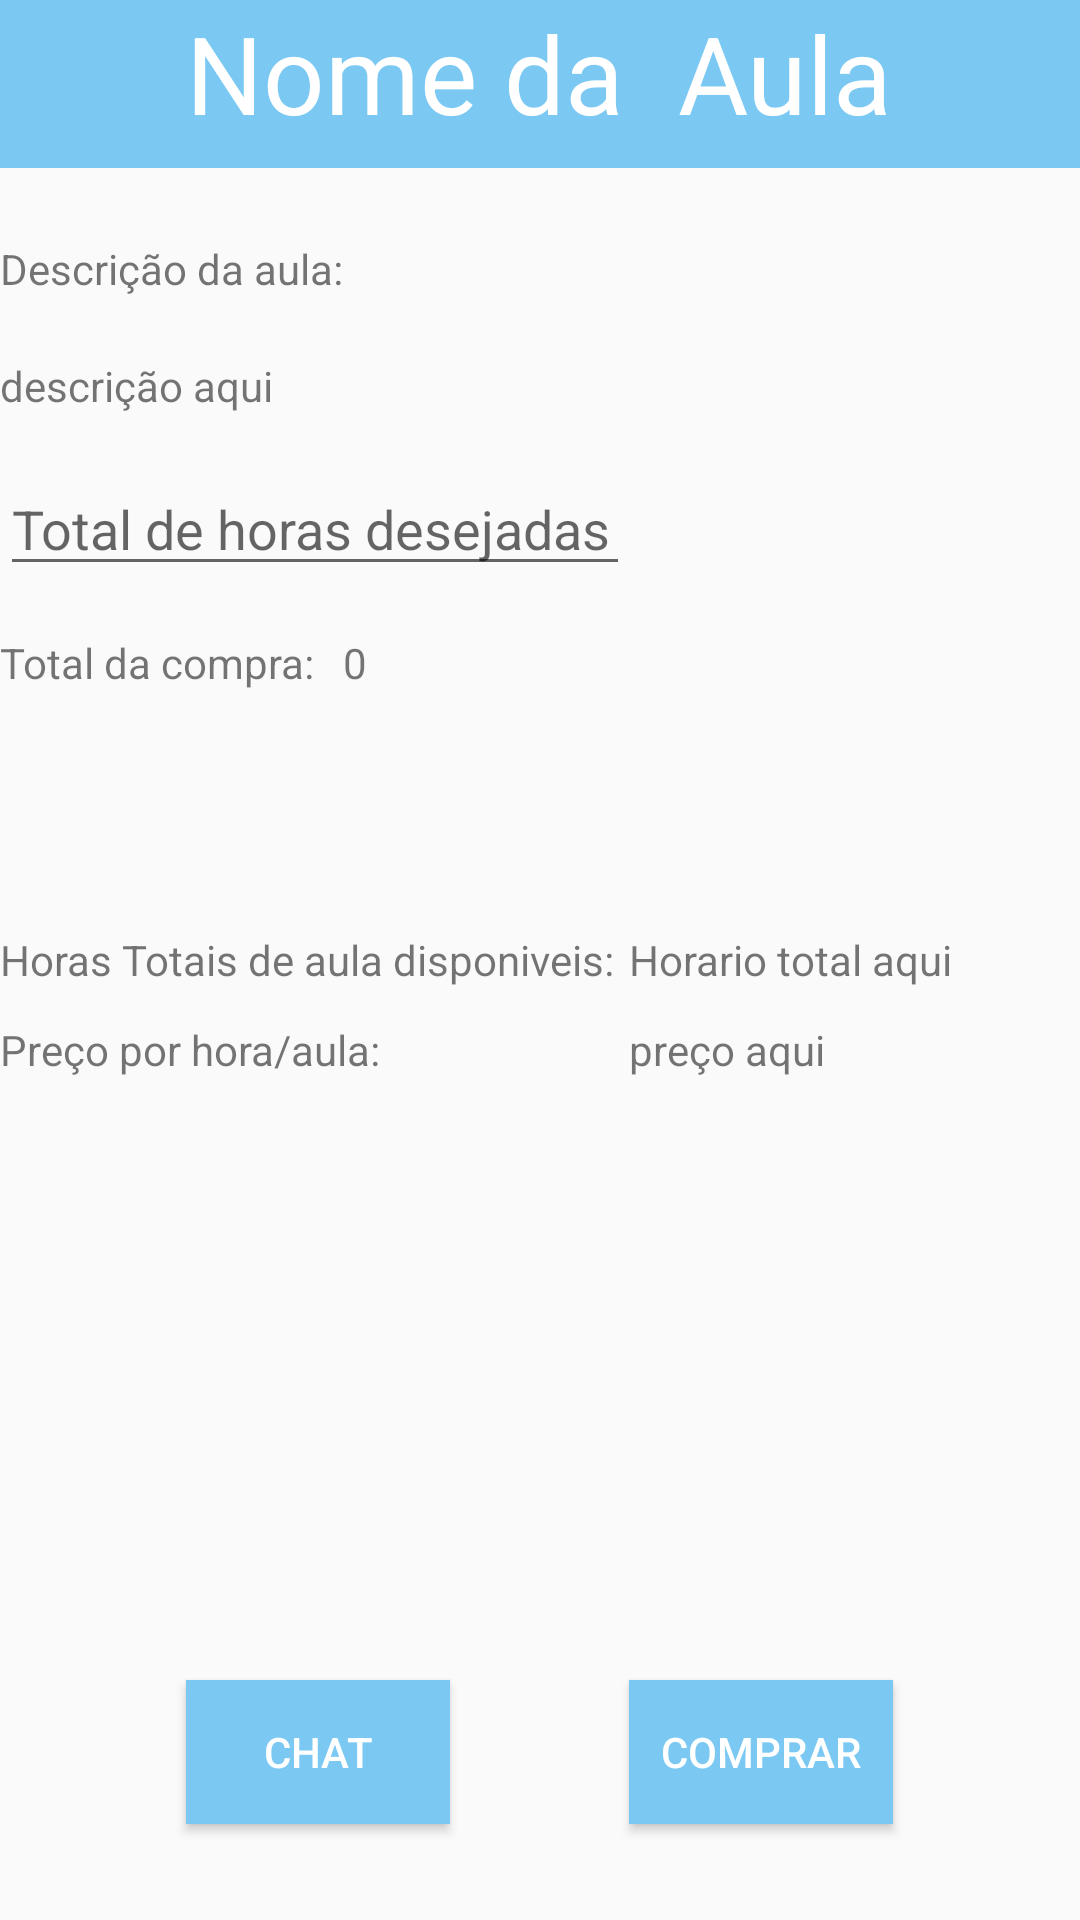

Reconstruct the res/layout file that produces this screen, plus the resources it refers to.
<!-- AndroidManifest.xml: application theme AppTheme -->
<!-- res/layout/activity_aluno_inscrever_em_aula.xml -->
<?xml version="1.0" encoding="utf-8"?>
<ScrollView xmlns:android="http://schemas.android.com/apk/res/android"
    xmlns:app="http://schemas.android.com/apk/res-auto"
    android:id="@+id/ScrollView01"
    android:layout_width="match_parent"
    android:layout_height="match_parent"
    android:fillViewport="true">

    <RelativeLayout
        xmlns:tools="http://schemas.android.com/tools"
        android:id="@+id/activity_aluno_inscrever_em_aula"
        android:layout_width="match_parent"
        android:layout_height="match_parent"
        tools:context="ufrpe.edu.learnit.aula.gui.AlunoInscreverEmAulaActivity">

        <android.support.v7.widget.Toolbar
            android:id="@+id/toolbar"
            android:layout_width="match_parent"
            android:layout_height="?attr/actionBarSize"
            android:background="#7bc8f3"
            app:popupTheme="@style/AppTheme.PopupOverlay" />

        <android.support.design.widget.TextInputLayout
            android:layout_width="match_parent"
            android:layout_height="wrap_content"
            android:layout_marginTop="147dp"
            android:layout_below="@+id/textView4"
            android:layout_centerHorizontal="true"
            android:id="@+id/textInputLayout">

        </android.support.design.widget.TextInputLayout>


        <TextView
            android:text="Nome da  Aula"
            android:layout_width="wrap_content"
            android:layout_height="wrap_content"
            android:id="@+id/textView4"
            android:textSize="36sp"
            android:textColor="@android:color/background_light"
            android:layout_centerHorizontal="true" />

        <Button
            android:text="Chat"
            android:layout_width="wrap_content"
            android:id="@+id/button4"
            android:background="#7bc8f3"
            android:textColor="@android:color/background_light"
            android:layout_height="wrap_content"
            android:layout_alignParentBottom="true"
            android:layout_alignLeft="@+id/textView4"
            android:layout_alignStart="@+id/textView4"
            android:layout_marginBottom="32dp" />

        <Button
            android:text="Comprar"
            android:layout_width="wrap_content"
            android:id="@+id/button3"
            android:onClick='confirmar'
            android:background="#7bc8f3"
            android:textColor="@android:color/background_light"
            android:layout_height="wrap_content"
            android:layout_alignBaseline="@+id/button4"
            android:layout_alignBottom="@+id/button4"
            android:layout_alignRight="@+id/textView4"
            android:layout_alignEnd="@+id/textView4" />
        <TextView
            android:text="Horario total aqui"
            android:layout_width="wrap_content"
            android:layout_height="wrap_content"
            android:id="@+id/TextViewTotalDeHoras"
            android:layout_centerVertical="true"
            android:layout_alignLeft="@+id/button3"
            android:layout_alignStart="@+id/button3" />

        <TextView
            android:text="Horas Totais de aula disponiveis:"
            android:layout_width="wrap_content"
            android:layout_height="wrap_content"
            android:id="@+id/textView5"
            android:layout_alignBaseline="@+id/TextViewTotalDeHoras"
            android:layout_alignBottom="@+id/TextViewTotalDeHoras"
            android:layout_alignParentLeft="true"
            android:layout_alignParentStart="true" />

        <TextView
            android:text="Preço por hora/aula:"
            android:layout_width="wrap_content"
            android:layout_height="wrap_content"
            android:layout_marginTop="11dp"
            android:id="@+id/textView18"
            android:layout_below="@+id/textView5"
            android:layout_alignParentLeft="true"
            android:layout_alignParentStart="true" />

        <TextView
            android:text="preço aqui"
            android:layout_width="wrap_content"
            android:layout_height="wrap_content"
            android:id="@+id/TextViewPrecoPorHoraAula"
            android:layout_alignBaseline="@+id/textView18"
            android:layout_alignBottom="@+id/textView18"
            android:layout_alignLeft="@+id/TextViewTotalDeHoras"
            android:layout_alignStart="@+id/TextViewTotalDeHoras" />

        <TextView
            android:text="Descrição da aula:"
            android:layout_width="wrap_content"
            android:layout_height="wrap_content"
            android:id="@+id/textView9"
            android:layout_below="@+id/toolbar"
            android:layout_alignParentLeft="true"
            android:layout_alignParentStart="true"
            android:layout_marginTop="24dp" />

        <TextView
            android:text="descrição aqui"
            android:layout_width="wrap_content"
            android:layout_height="wrap_content"
            android:id="@+id/TextViewDescricaoAula"
            android:layout_below="@+id/textView9"
            android:layout_alignParentLeft="true"
            android:layout_alignParentStart="true"
            android:layout_marginTop="20dp" />

        <TextView
            android:text="0"
            android:layout_width="wrap_content"
            android:layout_height="wrap_content"
            android:id="@+id/TextViewTotalDaCompra"
            android:layout_below="@+id/textInputLayout"
            android:layout_toRightOf="@+id/textView9"
            android:layout_toEndOf="@+id/textView9"
            android:layout_marginTop="16dp" />

        <TextView
            android:text="Total da compra:"
            android:layout_width="wrap_content"
            android:layout_height="wrap_content"
            android:id="@+id/textView20"
            android:layout_alignBaseline="@+id/TextViewTotalDaCompra"
            android:layout_alignBottom="@+id/TextViewTotalDaCompra"
            android:layout_alignParentLeft="true"
            android:layout_alignParentStart="true" />

        <EditText
            android:layout_width="wrap_content"
            android:layout_height="wrap_content"
            android:inputType="number"
            android:ems="10"
            android:id="@+id/EditTextTotaDeHorasDesejadas"
            android:hint="Total de horas desejadas"
            android:layout_alignBottom="@+id/textInputLayout"
            android:layout_alignParentLeft="true"
            android:layout_alignParentStart="true" />

    </RelativeLayout>
</ScrollView>
<!-- resources referenced by this layout -->
<resources>
  <style name="AppTheme.PopupOverlay" parent="ThemeOverlay.AppCompat.Light" />
  <style name="AppTheme" parent="Theme.AppCompat.Light.NoActionBar">
          
          <item name="colorPrimary">@color/colorPrimary</item>
          <item name="colorPrimaryDark">@color/colorPrimaryDark</item>
          <item name="colorAccent">@color/colorAccent</item>
      </style>
  <color name="colorPrimary">#9affab</color>
  <color name="colorPrimaryDark">#6a000000</color>
  <color name="colorAccent">#000000</color>
</resources>
